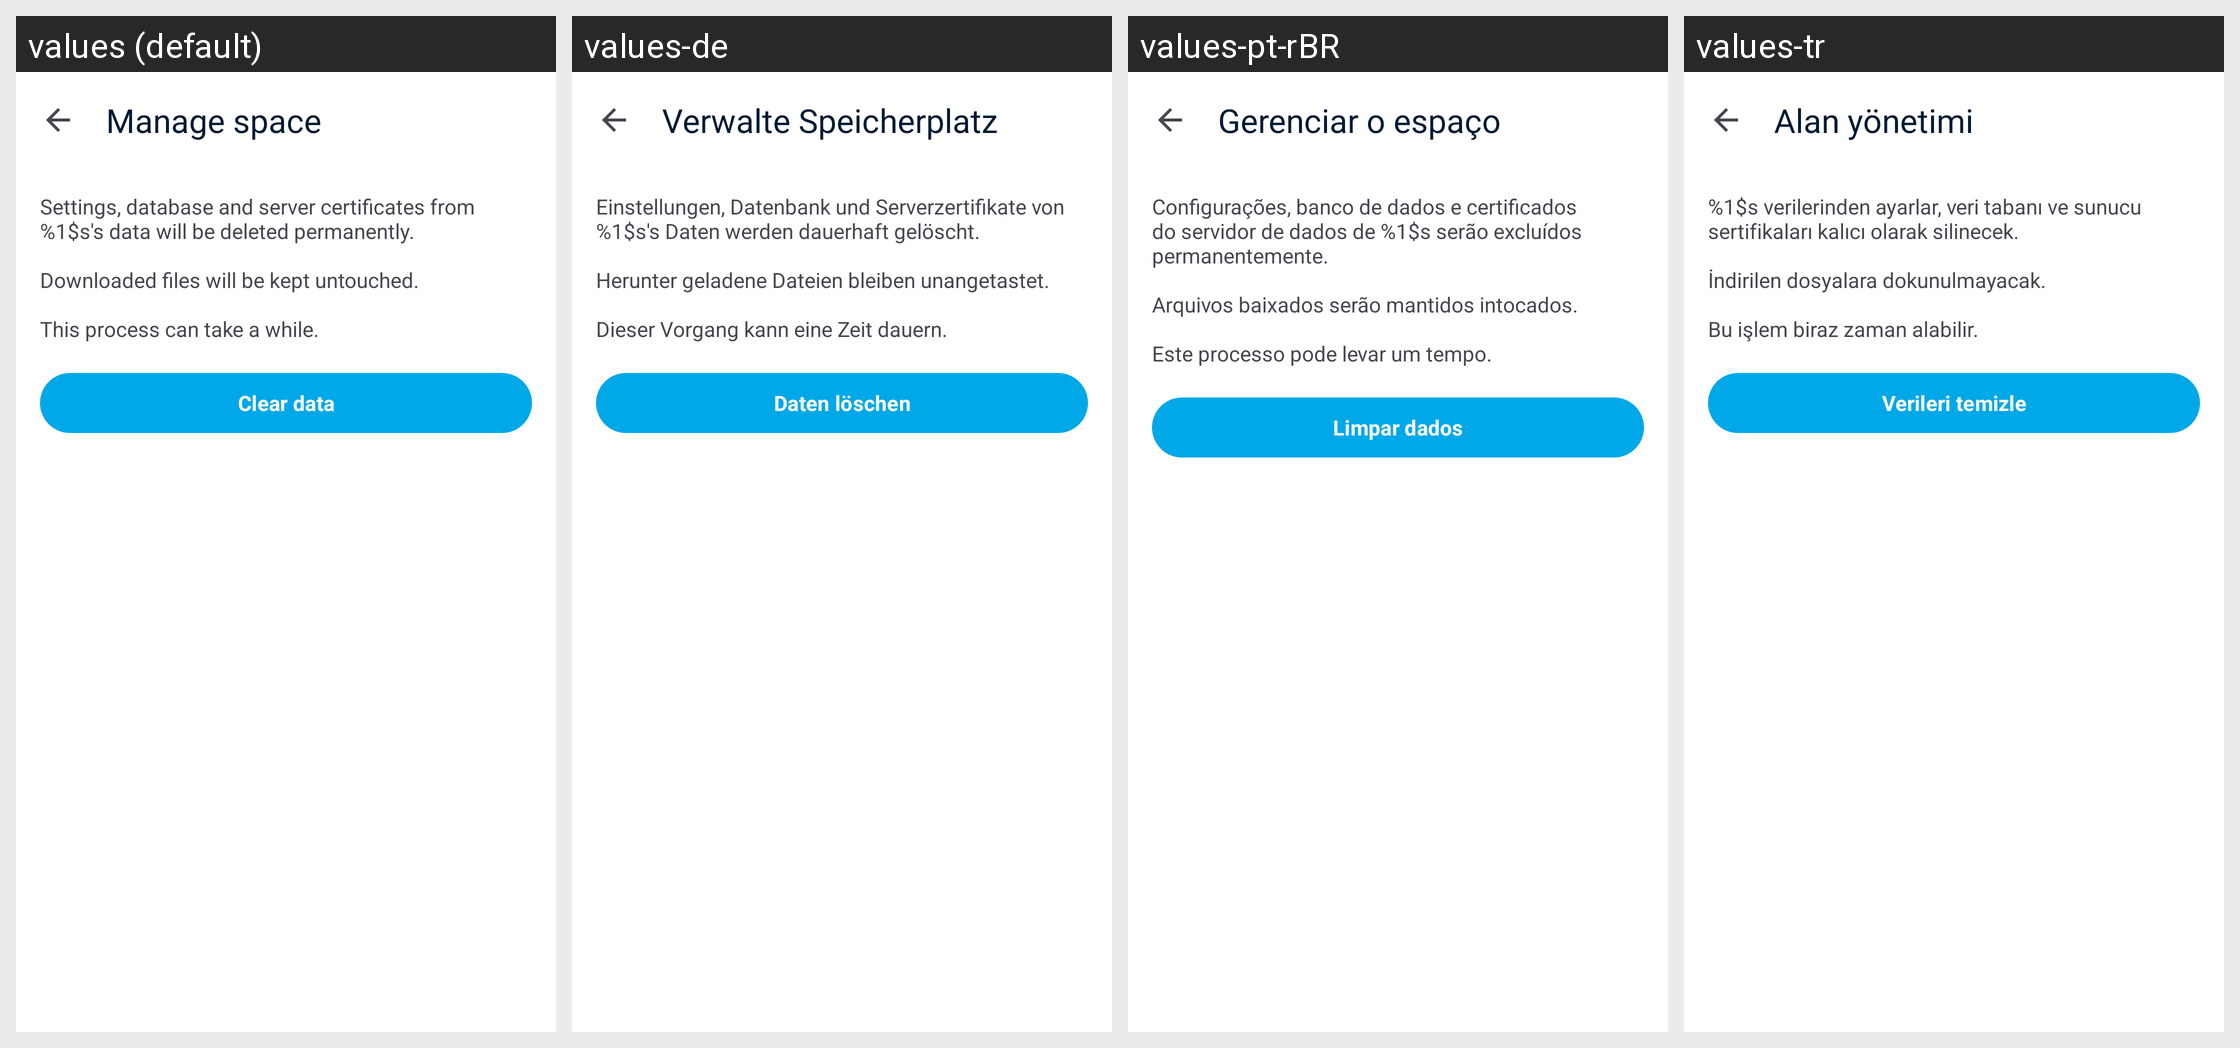

Here is an Android app screen in its default locale and in the app's own translations. Write out the translated-string differences for the strings that appear on this screen.
Android screen res/layout/activity_manage_space.xml rendered under 4 locales, left to right: values (default), values-de, values-pt-rBR, values-tr. Device: Nexus 5 (rendered at 1080×1920; each locale shown at half size, 540×960, under a caption strip naming it); theme Theme.Fraylon.Toolbar.
Other locales in the repository, not shown: values-ar, values-ast, values-bg-rBG, values-br, values-ca, values-cs-rCZ, values-da, values-el, values-eo, values-es, values-es-rAR, values-es-rCO, values-es-rEC, values-es-rMX, values-et-rEE, values-eu, values-fa, values-fi-rFI, values-fr, values-ga, values-gd, values-gl, values-hr, values-hu-rHU, values-in, values-is, values-it, values-iw, values-ja-rJP, values-ka, values-kab, values-ko, values-lo, values-lt-rLT, values-lv, values-mk, values-nb-rNO, values-nl, values-pl, values-pt-rPT, values-ro, values-ru, values-sc, values-sk-rSK, values-sl, values-sq, values-sr, values-sv, values-sw, values-th-rTH, values-tk, values-ug, values-uk, values-vi, values-zh-rCN, values-zh-rHK, values-zh-rTW.
Strings drawn on this screen, with the default value and each locale's value (text and hints the layout hard-codes, and strings that could not be matched under every locale, appear in the picture but are not listed):

manage_space_title
  values: Manage space
  values-de: Verwalte Speicherplatz
  values-pt-rBR: Gerenciar o espaço
  values-tr: Alan yönetimi

manage_space_description
  values: Settings, database and server certificates from %1$s's data will be deleted permanently. 
      
      Downloaded files will be kept untouched.
      
      This process can take a while.
  values-de: Einstellungen, Datenbank und Serverzertifikate von %1$s's Daten werden dauerhaft gelöscht.
      
      Herunter geladene Dateien bleiben unangetastet.
      
      Dieser Vorgang kann eine Zeit dauern.
  values-pt-rBR: Configurações, banco de dados e certificados do servidor de dados de %1$s serão excluídos permanentemente.
      
      Arquivos baixados serão mantidos intocados.
      
      Este processo pode levar um tempo.
  values-tr: %1$s verilerinden ayarlar, veri tabanı ve sunucu sertifikaları kalıcı olarak silinecek. 
      
      İndirilen dosyalara dokunulmayacak.
      
      Bu işlem biraz zaman alabilir.

manage_space_clear_data
  values: Clear data
  values-de: Daten löschen
  values-pt-rBR: Limpar dados
  values-tr: Verileri temizle
